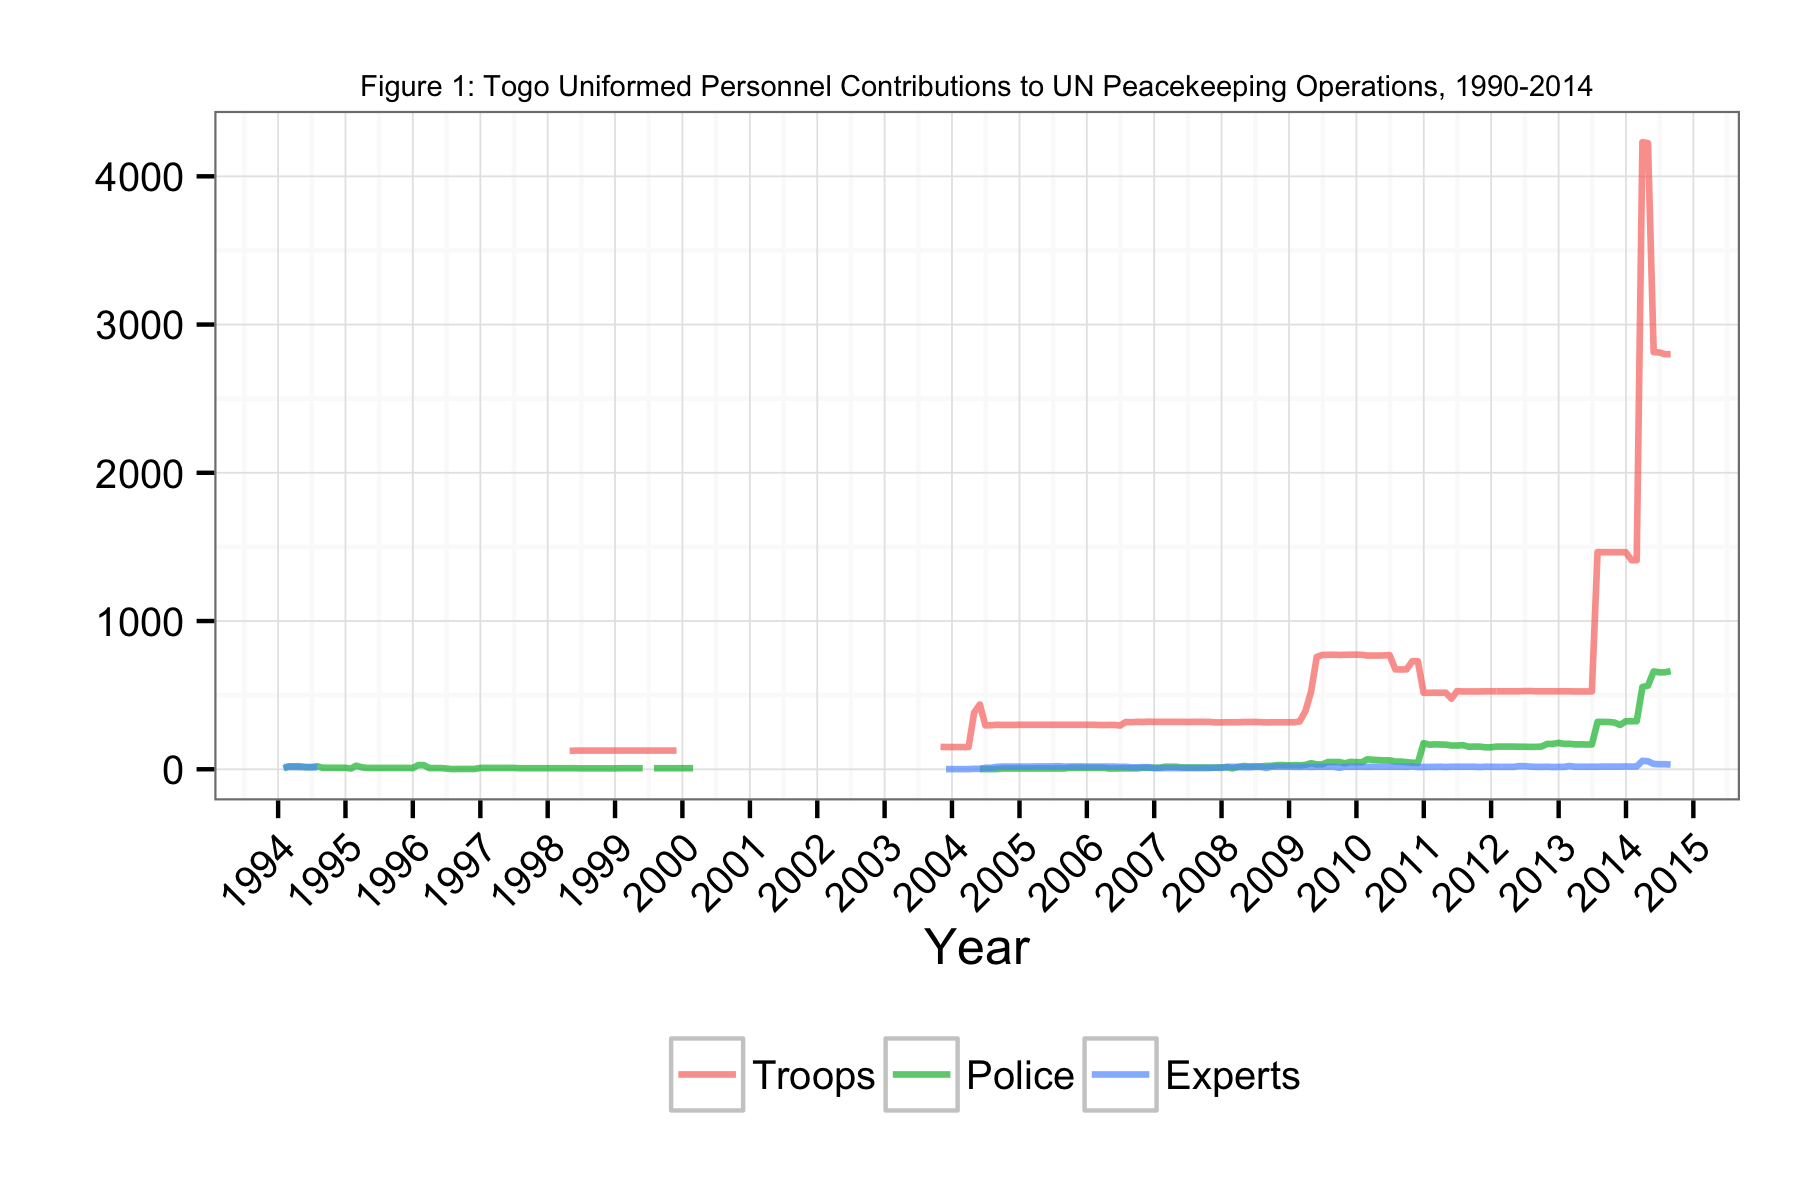

The data file committed next to this chart (first rows):
Date, Troops, Police, Experts
1994-01-31, NA, 5, 15
1994-02-28, NA, 20, 15
1994-03-31, NA, 20, 15
1994-04-30, NA, 20, 14
1994-05-31, NA, 15, 14
1994-06-30, NA, 15, 13
1994-07-31, NA, 20, 13
1994-08-31, NA, 10, NA
1994-09-30, NA, 10, NA
1994-10-31, NA, 10, NA
1994-11-30, NA, 10, NA
1994-12-31, NA, 10, NA
1995-01-31, NA, 5, NA
1995-02-28, NA, 24, NA
1995-03-31, NA, 13, NA
1995-04-30, NA, 9, NA
1995-05-31, NA, 9, NA
1995-06-30, NA, 9, NA
1995-07-31, NA, 9, NA
1995-08-31, NA, 9, NA
1995-09-30, NA, 9, NA
1995-10-31, NA, 9, NA
1995-11-30, NA, 9, NA
1995-12-31, NA, 8, NA
1996-01-31, NA, 28, NA
1996-02-29, NA, 28, NA
1996-03-31, NA, 8, NA
1996-04-30, NA, 8, NA
1996-05-31, NA, 8, NA
1996-06-30, NA, 5, NA
1996-07-31, NA, 1, NA
1996-08-31, NA, 2, NA
1996-09-30, NA, 2, NA
1996-10-31, NA, 2, NA
1996-11-30, NA, 2, NA
1996-12-31, NA, 9, NA
1997-01-31, NA, 9, NA
1997-02-28, NA, 9, NA
1997-03-31, NA, 9, NA
1997-04-30, NA, 9, NA
1997-05-31, NA, 9, NA
1997-06-30, NA, 9, NA
1997-07-31, NA, 7, NA
1997-08-31, NA, 7, NA
1997-09-30, NA, 7, NA
1997-10-31, NA, 7, NA
1997-11-30, NA, 7, NA
1997-12-31, NA, 7, NA
1998-01-31, NA, 7, NA
1998-02-28, NA, 7, NA
1998-03-31, NA, 7, NA
1998-04-30, 124, 7, NA
1998-05-31, 126, 7, NA
1998-06-30, 126, 6, NA
1998-07-31, 126, 6, NA
1998-08-31, 126, 6, NA
1998-09-30, 126, 6, NA
1998-10-31, 126, 6, NA
1998-11-30, 126, 6, NA
1998-12-31, 126, 6, NA
... 145 more rows
